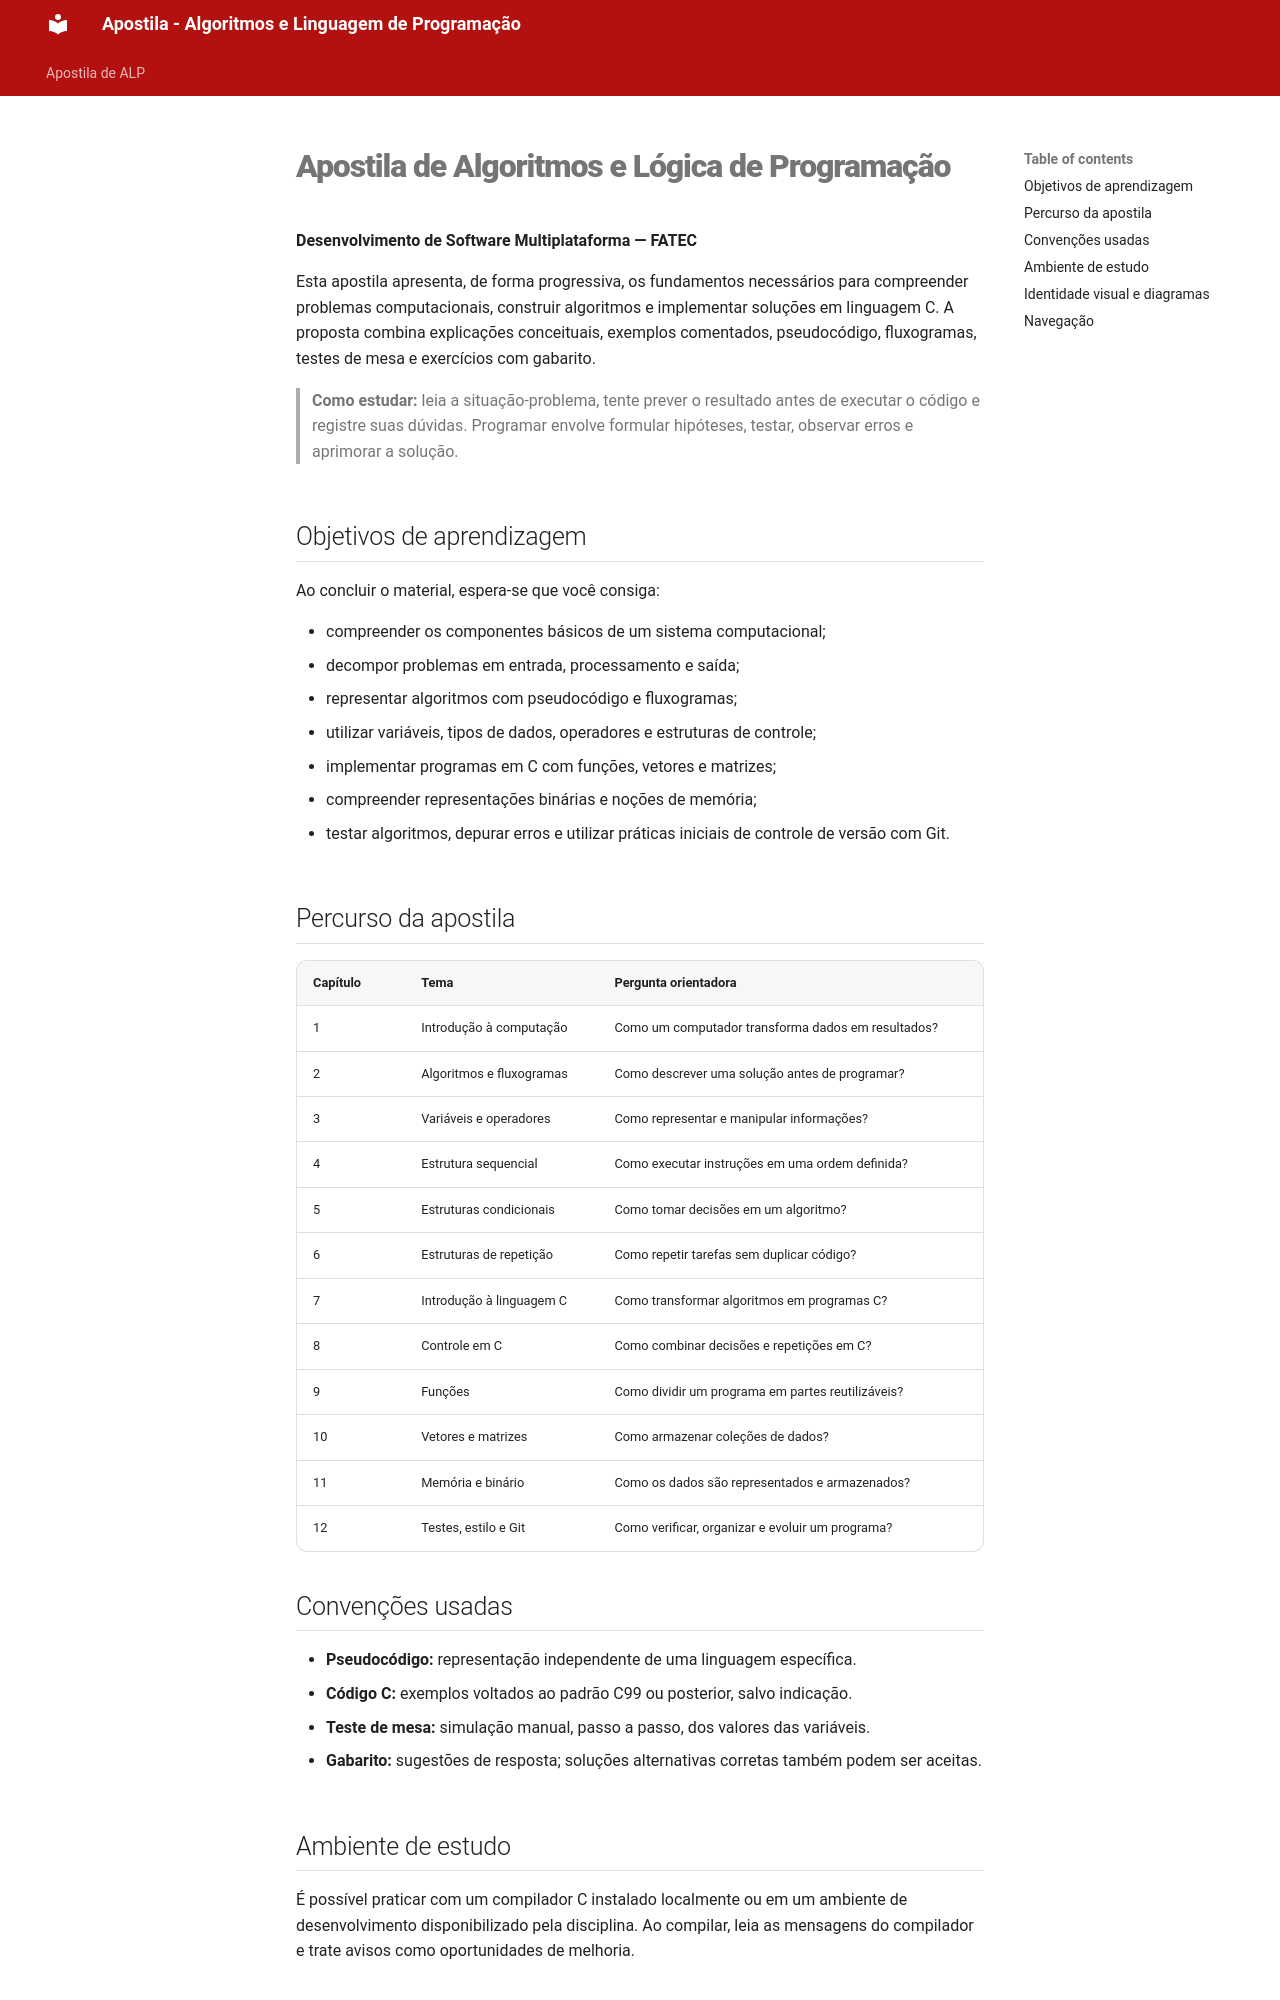

repository: thissyalmeida/fatec-material-aulas · page: index.html · generator: mkdocs

# Apostila de Algoritmos e Lógica de Programação

**Desenvolvimento de Software Multiplataforma — FATEC**

Esta apostila apresenta, de forma progressiva, os fundamentos necessários para compreender problemas computacionais, construir algoritmos e implementar soluções em linguagem C. A proposta combina explicações conceituais, exemplos comentados, pseudocódigo, fluxogramas, testes de mesa e exercícios com gabarito.

> **Como estudar:** leia a situação-problema, tente prever o resultado antes de executar o código e registre suas dúvidas. Programar envolve formular hipóteses, testar, observar erros e aprimorar a solução.

## Objetivos de aprendizagem

Ao concluir o material, espera-se que você consiga:

- compreender os componentes básicos de um sistema computacional;
- decompor problemas em entrada, processamento e saída;
- representar algoritmos com pseudocódigo e fluxogramas;
- utilizar variáveis, tipos de dados, operadores e estruturas de controle;
- implementar programas em C com funções, vetores e matrizes;
- compreender representações binárias e noções de memória;
- testar algoritmos, depurar erros e utilizar práticas iniciais de controle de versão com Git.

## Percurso da apostila

| Capítulo | Tema | Pergunta orientadora |
|---|---|---|
| 1 | Introdução à computação | Como um computador transforma dados em resultados? |
| 2 | Algoritmos e fluxogramas | Como descrever uma solução antes de programar? |
| 3 | Variáveis e operadores | Como representar e manipular informações? |
| 4 | Estrutura sequencial | Como executar instruções em uma ordem definida? |
| 5 | Estruturas condicionais | Como tomar decisões em um algoritmo? |
| 6 | Estruturas de repetição | Como repetir tarefas sem duplicar código? |
| 7 | Introdução à linguagem C | Como transformar algoritmos em programas C? |
| 8 | Controle em C | Como combinar decisões e repetições em C? |
| 9 | Funções | Como dividir um programa em partes reutilizáveis? |
| 10 | Vetores e matrizes | Como armazenar coleções de dados? |
| 11 | Memória e binário | Como os dados são representados e armazenados? |
| 12 | Testes, estilo e Git | Como verificar, organizar e evoluir um programa? |

## Convenções usadas

- **Pseudocódigo:** representação independente de uma linguagem específica.
- **Código C:** exemplos voltados ao padrão C99 ou posterior, salvo indicação.
- **Teste de mesa:** simulação manual, passo a passo, dos valores das variáveis.
- **Gabarito:** sugestões de resposta; soluções alternativas corretas também podem ser aceitas.
